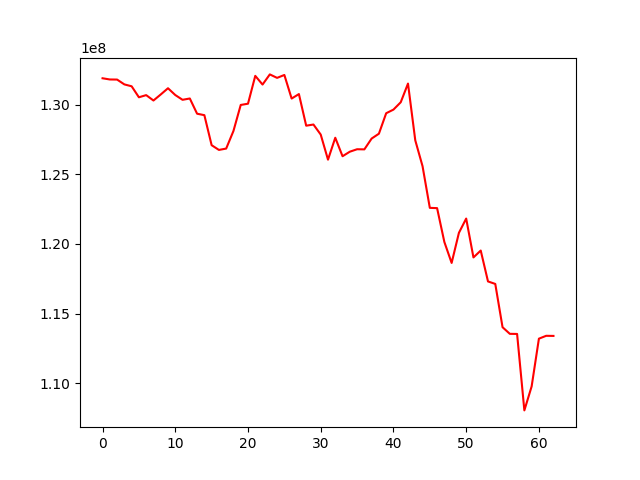

Data behind this chart, as committed beside it:
, 0
0, 131909899
1, 131823598
2, 131816103
3, 131469349
4, 131333355
5, 130543038
6, 130698688
7, 130311089
8, 130744603
9, 131192978
10, 130705515
11, 130361595
12, 130456229
13, 129361835
14, 129258005
15, 127099064
16, 126759252
17, 126856639
18, 128122121
19, 129991705
20, 130081838
21, 132082927
22, 131457771
23, 132187927
24, 131938220
25, 132146812
26, 130451046
27, 130773852
28, 128501688
29, 128584791
30, 127862108
31, 126059259
32, 127634283
33, 126305999
34, 126631557
35, 126808642
36, 126798550
37, 127576995
38, 127925190
39, 129396868
40, 129657058
41, 130185024
42, 131528353
43, 127449362
44, 125590187
45, 122595330
46, 122575071
47, 120141135
48, 118636150
49, 120798509
50, 121825825
51, 119031953
52, 119526525
53, 117306533
54, 117126870
55, 114015785
56, 113540119
57, 113531845
58, 108036244
59, 109759786
... 3 more rows
